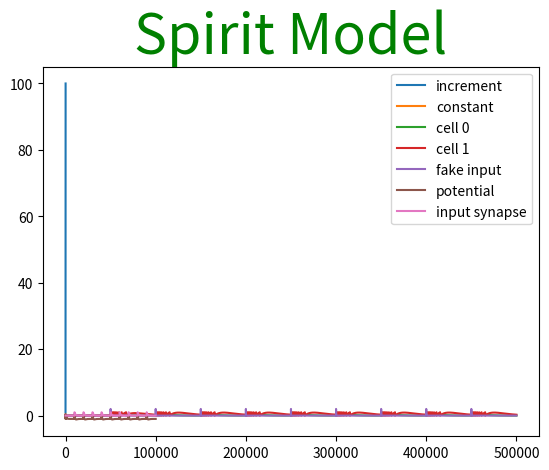

Source code (Python):
import matplotlib.pyplot as plt
import collections

# to do
# adjust parameters without restarting
# multiple neurons
# get more backround on simulation generally(really need to retake calc)
# model class should be able to define what to output with names for several graphs
# i don't like how stateful this all is
# labeled arguments for constructors?

print("Its alive")

def graph_model(steps, model):
    lines = collections.defaultdict(list)
    for i in range(steps):
        model.step(i)
        outputs = model.outputs(i)
        for label, value in outputs.items():
            lines[label].append(value)
    for label, values in lines.items():
        plt.plot(values, label=label)
    plt.title(label=model.name,
              fontsize=40,
              color="green")
    plt.legend()
    plt.show()

class ExampleModel:
    def __init__(self):
        self.name = "Example Model"
        self._x = 0

    def step(self, step):
        self._x = self._x + 1

    def outputs(self, i):
        #spelling?
        return {"increment": self._x, "constant": 0}

# could put this inside of the cell class maybe?
# Source is a function that takes step and determines if the synapse fired. 
class ElfSynapse:
    def __init__(self, decay, step_size, starting_voltage, source):
        self._decay = decay
        self._step_size = step_size
        self._source = source
        self._voltage = starting_voltage

    def voltage(self):
        return self._voltage

    def update(self, step):
        i = self._source(step)
        if i > 0:
            self._voltage = i
        else:
            self._voltage = self._voltage * (1 - self._decay)**self._step_size # need to think about step sizes
        

class ElfCell:
    def __init__(self, voltage_decay, input_decay, starting_membrane_voltage, step_size, input_sources):
        self._voltage_decay = voltage_decay
        self._membrane_voltage = starting_membrane_voltage
        self._step_size = step_size
        self._input_synapses = []
        for input_source in input_sources:
            self._input_synapses.append(ElfSynapse(input_decay, step_size, 0, input_source))
        self.fired = False # why not just check voltage

    def membrane_voltage(self, step):
        return self._membrane_voltage
    
    def update(self, step):
        # volts should just be called potential i think
        # does order matter here
        # synaptic delay?
        total_input_voltage = 0
        for input_synapse in self._input_synapses:
            input_synapse.update(step)
            total_input_voltage += input_synapse.voltage()
        self._update_voltage(total_input_voltage)
    
    def _update_voltage(self, input_voltage):
        if self._membrane_voltage > 1:
            self._membrane_voltage = 0
            self.fired = True
        else:
            # magic input scaling needs fixed
            self._membrane_voltage = self._membrane_voltage * (1 - self._voltage_decay)**self._step_size + input_voltage * 0.001
            self.fired = False # maybe should be somewhere else


class ElfModel:
    def __init__(self, voltage_decay, input_decay, starting_membrane_voltage, step_size, fake_input):
        self.name = "Elf Model"
        self.labels = ["~potential", "~input synapse current"]
        cell_a = ElfCell(voltage_decay, input_decay, starting_membrane_voltage, step_size, [fake_input])
        cell_b = ElfCell(voltage_decay, input_decay, starting_membrane_voltage, step_size, [cell_a.membrane_voltage])
        self._cells = [cell_a, cell_b]
        self._fake_input = fake_input

    def step(self, step):
        for cell in self._cells:
            cell.update(step)
            
    def outputs(self, step):
        return {"cell 0 ": self._cells[0].membrane_voltage(step), "cell 1": self._cells[1].membrane_voltage(step), "fake input": self._fake_input(step)}


##### from paper
# each if should be a function name.
# map to variables in paper
# map to ~ chemical channels
# why do we use I for slow potential if that is current(I guess leak current is a potential?). The old paper just calls it y.
# is what I think slow potential really a potential. I it summed with the fast one?
# spikes are single points
# should produce bursts of spikes with the right parameters
# wtf should the ranges be
class SpiritModel():
    def __init__(self, input_decay, alpha, mu, sigma, sigma_next, fake_input):
        self.name = "Spirit Model"
        self.labels = ["~potential", "~input synapse current"]
        self._input_decay = input_decay
        self._alpha = alpha
        self._mu = mu
        self._sigma = sigma
        self._sigma_next = sigma_next
        self._input = 0 # will become array? well many cells anyway.

        self._fast_potential = -0.5
        self._fast_potential_previous = -0.5
        self._slow_potential = -0.5
        self._step_size = 1 #?
        self._fake_input = fake_input

    #acutally should take u as input which is slow_potential + input
    def _next_fast_potential(self, fast_potential, previous_fast_potential, slow_potential, u):
        # if you are under 0 increase. Slower the more negative you start.
        if fast_potential <= 0:
            return self._alpha/(1 - fast_potential)  + u

        #spike if you are over 0 to some set point. but don't if you are already spiked. Should I use u here
        if fast_potential > 0 and fast_potential < alpha + slow_potential and previous_fast_potential <= 0: #why previous?
            return self._alpha + slow_potential

        # if you spike fall back on the next step
        if self._alpha + slow_potential <= fast_potential or previous_fast_potential > 0:
            return -1
        print("fail") # make an exception
        return 0

    # mu should be low to make this change slowly    
    def _next_slow_potential(self, fast_potential, slow_potential):
        return slow_potential - self._mu*(fast_potential + 1) + self._mu*self._sigma + self._mu*self._sigma_next # wtf do we have sigma and sigma next

    def _update_voltage(self):
        self._fast_potential = self._next_fast_potential(self._fast_potential, self._fast_potential_previous, self._slow_potential, self._slow_potential + self._input)
        self._fast_potential_previous = self._fast_potential
        self._slow_potential = self._next_slow_potential(self._fast_potential, self._slow_potential)

    # this is kinda made up need to look at paper
    def _update_input(self, step):
        i = self._fake_input(step)
        if i > 0:
            self._input = i
        else:
            self._input = self._input * (1 - self._input_decay)**self._step_size + i
    
    def step(self, step):
        self._update_voltage()
        self._update_input(step)
            
    def outputs(self, step):
        return {"potential": self._fast_potential, "input synapse": self._input}

    
example_model = ExampleModel()
graph_model(100, example_model)

# Elf ##################
voltage_decay = 0.0001
input_decay = 0.001
#calcium_decay = 0.001
# it might make sense to drive a cell instead of a synapse
def fake_input_elf(step):
    if step % 50000 == 0 and step > 9999:
        return 2
    return 0
elf_model = ElfModel(voltage_decay, input_decay, 0.0, 1, fake_input_elf)
graph_model(500000, elf_model)


# Spirit ################
alpha = 1
mu = 0.001
sigma = 0
sigma_next = 0
input_decay = 0.001
# it might make sense to drive a cell instead of a synapse
def fake_input_spirit(step):
    if step % 10000 == 0 and step > 9999:
        return 1
    return 0
spirit_model = SpiritModel(input_decay, alpha, mu, sigma, sigma_next, fake_input_spirit)
graph_model(100000, spirit_model)

    



